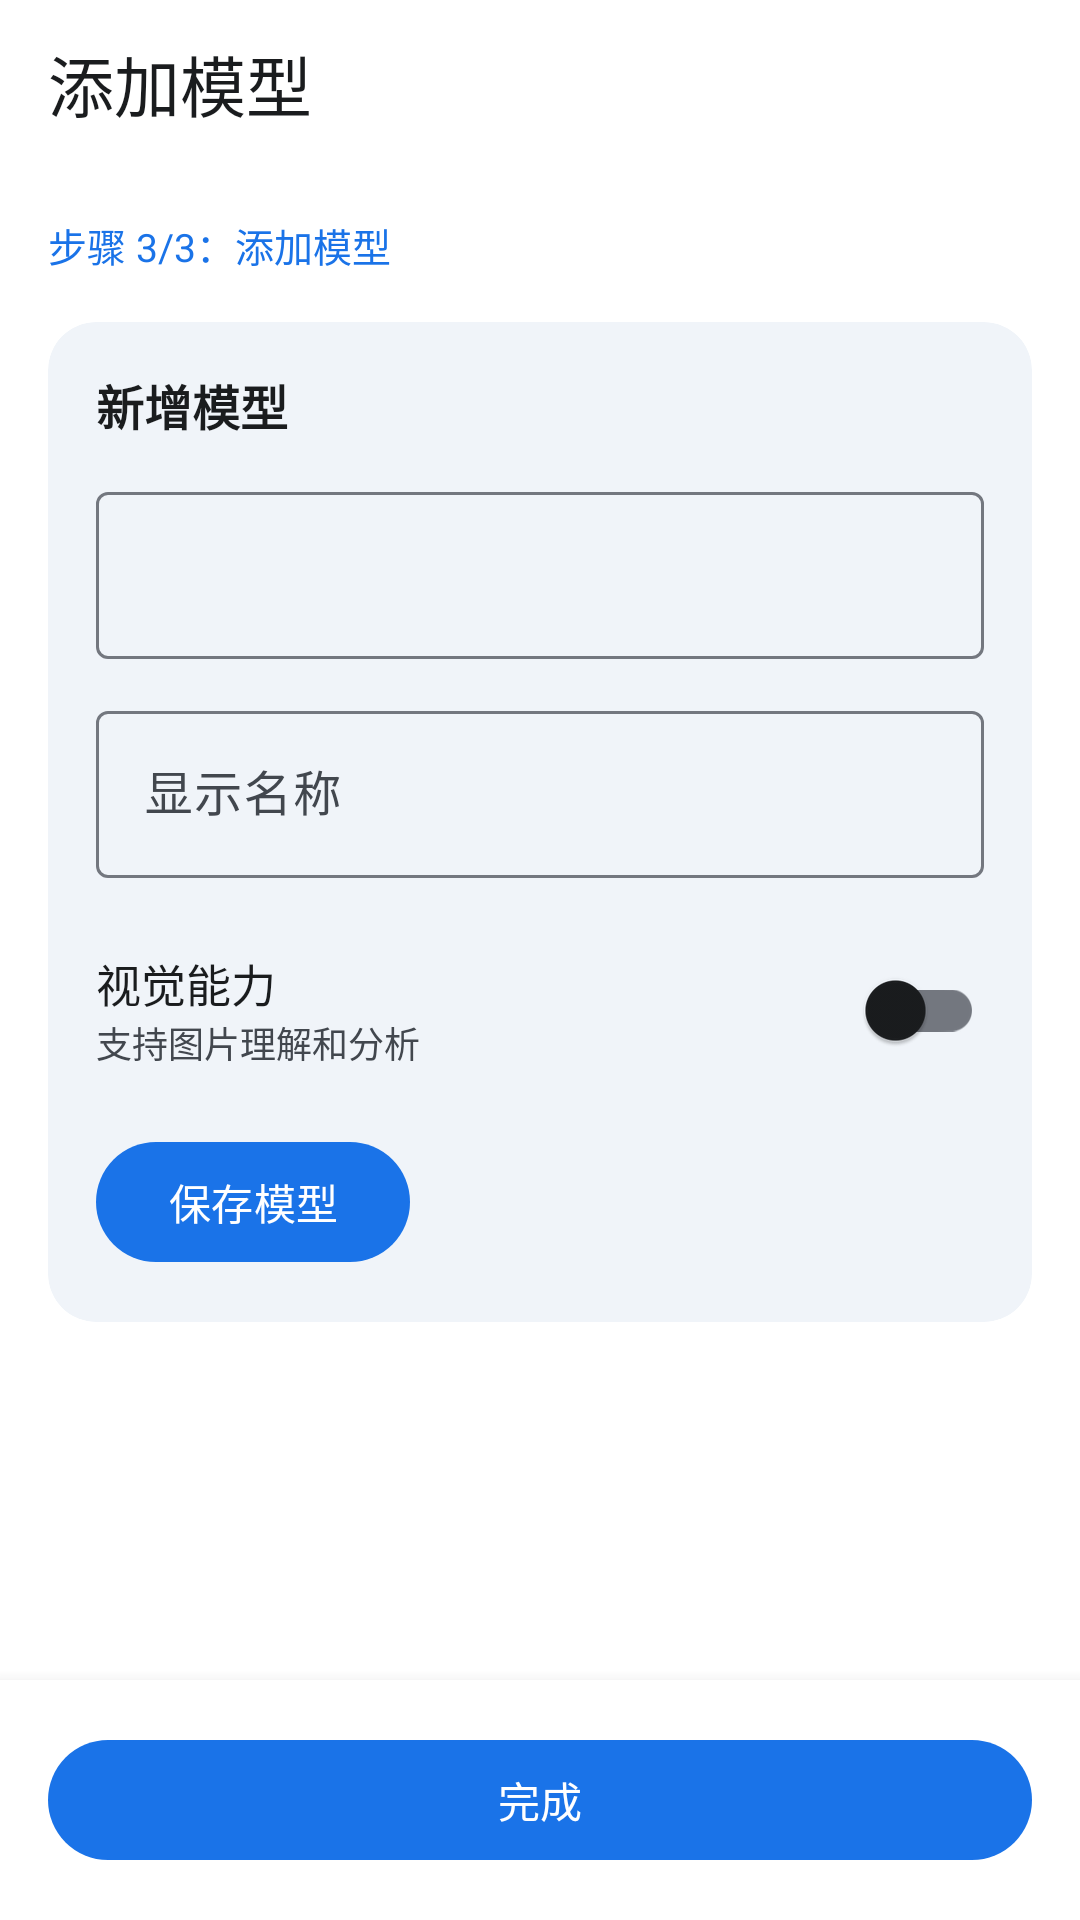

Android layout source for this screen:
<!-- AndroidManifest.xml: activity theme Theme.PhoneClaw -->
<!-- res/layout/activity_model_edit.xml -->
<?xml version="1.0" encoding="utf-8"?>
<androidx.coordinatorlayout.widget.CoordinatorLayout
    xmlns:android="http://schemas.android.com/apk/res/android"
    xmlns:app="http://schemas.android.com/apk/res-auto"
    xmlns:tools="http://schemas.android.com/tools"
    android:layout_width="match_parent"
    android:layout_height="match_parent"
    android:background="#FFFFFF"
    tools:context=".ui.settings.model.ModelEditActivity">

    <com.google.android.material.appbar.AppBarLayout
        android:id="@+id/app_bar_layout"
        android:layout_width="match_parent"
        android:layout_height="wrap_content"
        android:background="#FFFFFF"
        app:elevation="0dp">

        <com.google.android.material.appbar.MaterialToolbar
            android:id="@+id/toolbar"
            android:layout_width="match_parent"
            android:layout_height="56dp"
            android:background="#FFFFFF"
            app:navigationIcon="@drawable/ic_back"
            app:navigationIconTint="#1A1C1E"
            app:title="@string/add_model"
            app:titleTextColor="#1A1C1E" />

    </com.google.android.material.appbar.AppBarLayout>

    <androidx.core.widget.NestedScrollView
        android:layout_width="match_parent"
        android:layout_height="match_parent"
        android:fillViewport="true"
        app:layout_behavior="@string/appbar_scrolling_view_behavior">

        <LinearLayout
            android:layout_width="match_parent"
            android:layout_height="wrap_content"
            android:orientation="vertical"
            android:padding="16dp">

            <TextView
                android:id="@+id/step_label"
                android:layout_width="wrap_content"
                android:layout_height="wrap_content"
                android:text="@string/step_3_of_3"
                android:textSize="13sp"
                android:textColor="#1A73E8"
                android:layout_marginBottom="16dp" />

            
            <com.google.android.material.card.MaterialCardView
                android:id="@+id/existing_models_card"
                android:layout_width="match_parent"
                android:layout_height="wrap_content"
                android:layout_marginBottom="12dp"
                android:visibility="gone"
                app:cardCornerRadius="16dp"
                app:cardElevation="0dp"
                app:cardBackgroundColor="#F0F4F9"
                app:strokeWidth="0dp">

                <LinearLayout
                    android:layout_width="match_parent"
                    android:layout_height="wrap_content"
                    android:orientation="vertical"
                    android:padding="16dp">

                    <TextView
                        android:layout_width="wrap_content"
                        android:layout_height="wrap_content"
                        android:text="@string/existing_models"
                        android:textSize="16sp"
                        android:textStyle="bold"
                        android:textColor="#1A1C1E"
                        android:layout_marginBottom="8dp" />

                    <androidx.recyclerview.widget.RecyclerView
                        android:id="@+id/existing_models_recycler"
                        android:layout_width="match_parent"
                        android:layout_height="wrap_content"
                        android:nestedScrollingEnabled="false"
                        tools:itemCount="2"
                        tools:listitem="@layout/item_model_simple" />

                </LinearLayout>

            </com.google.android.material.card.MaterialCardView>

            
            <com.google.android.material.card.MaterialCardView
                android:layout_width="match_parent"
                android:layout_height="wrap_content"
                android:layout_marginBottom="12dp"
                app:cardCornerRadius="16dp"
                app:cardElevation="0dp"
                app:cardBackgroundColor="#F0F4F9"
                app:strokeWidth="0dp">

                <LinearLayout
                    android:layout_width="match_parent"
                    android:layout_height="wrap_content"
                    android:orientation="vertical"
                    android:padding="16dp">

                    <TextView
                        android:layout_width="wrap_content"
                        android:layout_height="wrap_content"
                        android:text="@string/add_new_model"
                        android:textSize="16sp"
                        android:textStyle="bold"
                        android:textColor="#1A1C1E"
                        android:layout_marginBottom="12dp" />

                    <com.google.android.material.textfield.TextInputLayout
                        android:id="@+id/model_id_input_layout"
                        android:layout_width="match_parent"
                        android:layout_height="wrap_content"
                        android:layout_marginBottom="12dp"
                        style="@style/Widget.Material3.TextInputLayout.OutlinedBox">

                        <com.google.android.material.textfield.TextInputEditText
                            android:id="@+id/model_id_input"
                            android:layout_width="match_parent"
                            android:layout_height="wrap_content"
                            android:inputType="text" />

                    </com.google.android.material.textfield.TextInputLayout>

                    <com.google.android.material.textfield.TextInputLayout
                        android:id="@+id/display_name_input_layout"
                        android:layout_width="match_parent"
                        android:layout_height="wrap_content"
                        android:layout_marginBottom="12dp"
                        android:hint="@string/display_name"
                        style="@style/Widget.Material3.TextInputLayout.OutlinedBox">

                        <com.google.android.material.textfield.TextInputEditText
                            android:id="@+id/display_name_input"
                            android:layout_width="match_parent"
                            android:layout_height="wrap_content"
                            android:inputType="text" />

                    </com.google.android.material.textfield.TextInputLayout>

                    <LinearLayout
                        android:layout_width="match_parent"
                        android:layout_height="wrap_content"
                        android:orientation="horizontal"
                        android:gravity="center_vertical"
                        android:paddingVertical="8dp">

                        <LinearLayout
                            android:layout_width="0dp"
                            android:layout_height="wrap_content"
                            android:layout_weight="1"
                            android:orientation="vertical">

                            <TextView
                                android:layout_width="wrap_content"
                                android:layout_height="wrap_content"
                                android:text="@string/has_visual_capability"
                                android:textSize="15sp"
                                android:textColor="#1A1C1E" />

                            <TextView
                                android:layout_width="wrap_content"
                                android:layout_height="wrap_content"
                                android:text="支持图片理解和分析"
                                android:textSize="12sp"
                                android:textColor="#42474E" />

                        </LinearLayout>

                        <com.google.android.material.switchmaterial.SwitchMaterial
                            android:id="@+id/visual_switch"
                            android:layout_width="wrap_content"
                            android:layout_height="wrap_content" />

                    </LinearLayout>

                    <com.google.android.material.button.MaterialButton
                        android:id="@+id/btn_save_model"
                        android:layout_width="wrap_content"
                        android:layout_height="wrap_content"
                        android:layout_marginTop="8dp"
                        android:text="@string/save_model"
                        app:icon="@drawable/ic_check"
                        app:iconTint="#FFFFFF" />

                </LinearLayout>

            </com.google.android.material.card.MaterialCardView>

        </LinearLayout>

    </androidx.core.widget.NestedScrollView>

    
    <LinearLayout
        android:id="@+id/bottom_buttons"
        android:layout_width="match_parent"
        android:layout_height="wrap_content"
        android:layout_gravity="bottom"
        android:orientation="horizontal"
        android:padding="16dp"
        android:background="#FFFFFF"
        android:elevation="8dp">

        <com.google.android.material.button.MaterialButton
            android:id="@+id/btn_back"
            android:layout_width="0dp"
            android:layout_height="wrap_content"
            android:layout_weight="1"
            android:text="@string/back"
            android:layout_marginEnd="8dp"
            android:visibility="gone"
            style="@style/Widget.Material3.Button.OutlinedButton" />

        <com.google.android.material.button.MaterialButton
            android:id="@+id/btn_done"
            android:layout_width="0dp"
            android:layout_height="wrap_content"
            android:layout_weight="1"
            android:text="@string/done" />

    </LinearLayout>

</androidx.coordinatorlayout.widget.CoordinatorLayout>
<!-- res/layout/item_model_simple.xml (included above) -->
<?xml version="1.0" encoding="utf-8"?>
<LinearLayout
    xmlns:android="http://schemas.android.com/apk/res/android"
    xmlns:tools="http://schemas.android.com/tools"
    android:layout_width="match_parent"
    android:layout_height="wrap_content"
    android:orientation="horizontal"
    android:gravity="center_vertical"
    android:paddingVertical="8dp">

    <TextView
        android:id="@+id/model_name"
        android:layout_width="0dp"
        android:layout_height="wrap_content"
        android:layout_weight="1"
        android:textSize="14sp"
        android:textColor="#1A1C1E"
        tools:text="gpt-4o" />

    <ImageView
        android:id="@+id/icon_visual"
        android:layout_width="20dp"
        android:layout_height="20dp"
        android:src="@drawable/ic_image"
        android:tint="#1A73E8"
        android:visibility="gone"
        tools:visibility="visible" />

    <ImageView
        android:id="@+id/btn_edit"
        android:layout_width="24dp"
        android:layout_height="24dp"
        android:layout_marginStart="8dp"
        android:src="@drawable/ic_edit"
        android:tint="#73777F" />

    <ImageView
        android:id="@+id/btn_delete"
        android:layout_width="24dp"
        android:layout_height="24dp"
        android:layout_marginStart="8dp"
        android:src="@drawable/ic_delete"
        android:tint="#D32F2F" />

</LinearLayout>
<!-- resources referenced by this layout -->
<resources>
  <string name="add_model">添加模型</string>
  <string name="add_new_model">新增模型</string>
  <string name="back">上一步</string>
  <string name="display_name">显示名称</string>
  <string name="done">完成</string>
  <string name="existing_models">已有模型</string>
  <string name="has_visual_capability">视觉能力</string>
  <string name="save_model">保存模型</string>
  <string name="step_3_of_3">步骤 3/3：添加模型</string>
  <style name="Theme.PhoneClaw" parent="@style/Theme.Material3.Light.NoActionBar">
          <item name="windowActionBar">false</item>
          <item name="windowNoTitle">true</item>
          <item name="colorPrimary">@color/primary</item>
          <item name="colorPrimaryContainer">@color/primary_container</item>
          <item name="colorOnPrimary">@color/on_primary</item>
          <item name="colorOnPrimaryContainer">@color/on_primary_container</item>
          <item name="colorSecondary">@color/secondary</item>
          <item name="colorSecondaryContainer">@color/secondary_container</item>
          <item name="colorSurface">@color/surface</item>
          <item name="colorOnSurface">@color/on_surface</item>
          <item name="colorSurfaceVariant">@color/surface_container</item>
          <item name="colorOnSurfaceVariant">@color/on_surface_variant</item>
          <item name="colorOutline">@color/outline</item>
          <item name="colorOutlineVariant">@color/outline_variant</item>
          <item name="android:windowDrawsSystemBarBackgrounds">true</item>
          <item name="android:statusBarColor">@android:color/white</item>
          <item name="android:navigationBarColor">@android:color/white</item>
          <item name="android:windowLightStatusBar">true</item>
          <item name="android:windowLightNavigationBar">true</item>
          <item name="android:windowBackground">@color/surface</item>
      </style>
  <color name="primary">#1A73E8</color>
  <color name="primary_container">#D3E3FD</color>
  <color name="on_primary">#FFFFFF</color>
  <color name="on_primary_container">#041E49</color>
  <color name="secondary">#006C4C</color>
  <color name="secondary_container">#89F8C6</color>
  <color name="surface">#FDFBFF</color>
  <color name="on_surface">#1A1C1E</color>
  <color name="surface_container">#F0F4F9</color>
  <color name="on_surface_variant">#42474E</color>
  <color name="outline">#73777F</color>
  <color name="outline_variant">#C3C6CF</color>
</resources>
